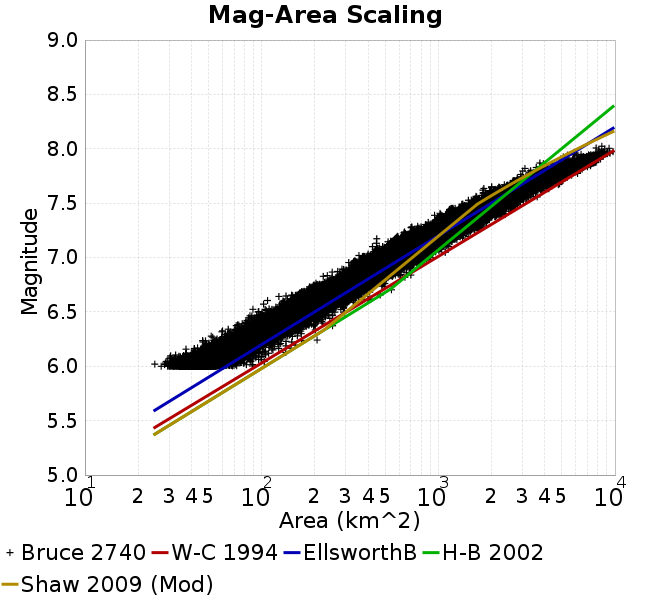

The data file committed next to this chart (first rows):
Magnitude, Mean, Standard Deviation, 0.0 fractile, 0.025 fractile, 0.16 fractile, 0.5 fractile, 0.84 fractile, 0.975 fractile, 1.0 fractile
6.05, 49.37, 6.649, 24.86, 37.72, 43.06, 48.98, 55.81, 63.2, 103.5
6.15, 65.37, 8.615, 32.6, 50.37, 57.03, 64.82, 73.7, 82.91, 155.2
6.25, 86.24, 11.36, 46.36, 66.26, 75.11, 85.51, 97.42, 110.2, 206
6.35, 112.7, 15.05, 59.57, 86.81, 97.96, 111.6, 127.2, 144.2, 252.2
6.45, 146.3, 19.9, 81.3, 112, 127.1, 144.8, 165.8, 189.1, 294.9
6.55, 188.1, 27.34, 89.31, 142.6, 161.1, 185.1, 215.3, 248.5, 330.7
6.65, 244.4, 36.01, 108.1, 183.9, 209.5, 241, 279.6, 324.3, 468.6
6.75, 315.3, 46.48, 185.5, 231.9, 269, 312.7, 362.3, 412.8, 543.2
6.85, 400.9, 59.22, 223.3, 304.9, 341.2, 395.3, 459.6, 533.1, 699.6
6.95, 503.6, 79.41, 311.4, 377.1, 426.4, 493.2, 582.3, 686.3, 906
7.05, 636.2, 94.65, 355.5, 464.1, 547.9, 630.4, 723.9, 852.4, 1095
7.15, 788.4, 126.2, 424.5, 600.6, 668.5, 764.8, 920.6, 1084, 1477
7.25, 1034, 147.7, 639.1, 775.3, 899.1, 1010, 1172, 1371, 1786
7.35, 1295, 193.5, 847.9, 986.9, 1113, 1252, 1490, 1732, 2392
7.45, 1708, 277.5, 1023, 1220, 1427, 1681, 1982, 2295, 2811
7.55, 2267, 315.2, 1480, 1713, 1965, 2240, 2551, 2985, 3630
7.65, 2985, 479.6, 1789, 2207, 2473, 2944, 3498, 4010, 4858
7.75, 4107, 607.9, 2644, 3056, 3525, 4058, 4675, 5514, 6162
7.85, 6129, 716.2, 3095, 4657, 5384, 6198, 6822, 7313, 7824
7.95, 7235, 699.6, 4922, 5844, 6653, 7230, 7848, 8746, 9755
8.05, 8506, 720.9, 7826, 7826, 7826, 8429, 9262, 9262, 9262
8.15, NaN, NaN, NaN, NaN, NaN, NaN, NaN, NaN, NaN
8.25, NaN, NaN, NaN, NaN, NaN, NaN, NaN, NaN, NaN
8.35, NaN, NaN, NaN, NaN, NaN, NaN, NaN, NaN, NaN
8.45, NaN, NaN, NaN, NaN, NaN, NaN, NaN, NaN, NaN
8.55, NaN, NaN, NaN, NaN, NaN, NaN, NaN, NaN, NaN
8.65, NaN, NaN, NaN, NaN, NaN, NaN, NaN, NaN, NaN
8.75, NaN, NaN, NaN, NaN, NaN, NaN, NaN, NaN, NaN
8.85, NaN, NaN, NaN, NaN, NaN, NaN, NaN, NaN, NaN
8.95, NaN, NaN, NaN, NaN, NaN, NaN, NaN, NaN, NaN
